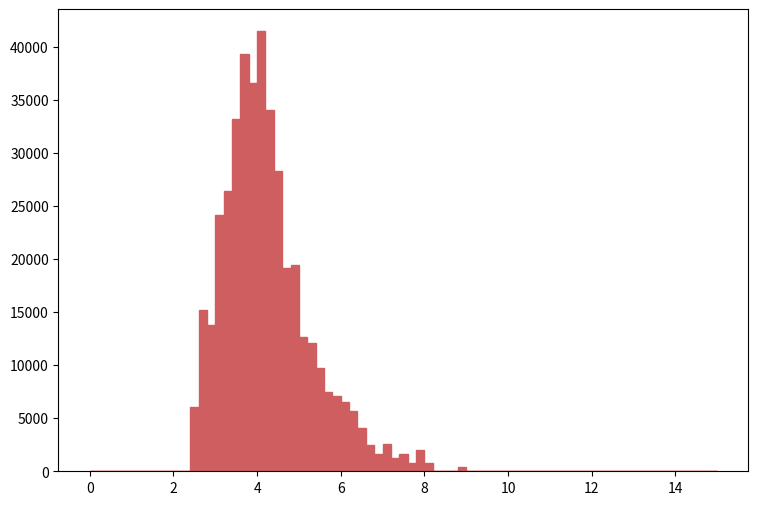

Recreate this plot in Python. (Note: this script raises an exception after producing the figure.)
def selection_6():

    # Library import
    import numpy
    import matplotlib
    import matplotlib.pyplot   as plt
    import matplotlib.gridspec as gridspec

    # Library version
    matplotlib_version = matplotlib.__version__
    numpy_version      = numpy.__version__

    # Histo binning
    xBinning = numpy.linspace(0.0,15.0,76,endpoint=True)

    # Creating data sequence: middle of each bin
    xData = numpy.array([0.1,0.3,0.5,0.7,0.9,1.1,1.3,1.5,1.7,1.9,2.1,2.3,2.5,2.7,2.9,3.1,3.3,3.5,3.7,3.9,4.1,4.3,4.5,4.7,4.9,5.1,5.3,5.5,5.7,5.9,6.1,6.3,6.5,6.7,6.9,7.1,7.3,7.5,7.7,7.9,8.1,8.3,8.5,8.7,8.9,9.1,9.3,9.5,9.7,9.9,10.1,10.3,10.5,10.7,10.9,11.1,11.3,11.5,11.7,11.9,12.1,12.3,12.5,12.7,12.9,13.1,13.3,13.5,13.7,13.9,14.1,14.3,14.5,14.7,14.9])

    # Creating weights for histo: y7_DELTAR_0
    y7_DELTAR_0_weights = numpy.array([0.0,0.0,0.0,0.0,0.0,0.0,0.0,0.0,0.0,0.0,0.0,0.0,6098.53120721,15043.0460444,13823.338203,23580.9929345,26426.9725646,32525.5037718,38624.038979,35778.0553489,41063.4346619,33338.6436661,28053.2483532,18702.1655688,18702.1655688,12197.0664144,11383.9265201,9351.08278438,6911.6711015,6505.09915435,6098.53120721,5285.39531291,3659.11952432,2439.41288288,1626.27538859,2439.41288288,1219.70664144,1219.70664144,813.137494294,2032.84413574,813.137494294,0.0,0.0,0.0,406.568747147,0.0,0.0,0.0,0.0,0.0,0.0,0.0,0.0,0.0,0.0,0.0,0.0,0.0,0.0,0.0,0.0,0.0,0.0,0.0,0.0,0.0,0.0,0.0,0.0,0.0,0.0,0.0,0.0,0.0,0.0])

    # Creating weights for histo: y7_DELTAR_1
    y7_DELTAR_1_weights = numpy.array([0.0,0.0,0.0,0.0,0.0,0.0,0.0,0.0,0.0,0.0,0.0,0.0,0.0,141.959881847,0.0,567.839527387,0.0,709.799409233,709.799409233,851.75929108,425.879701095,709.799409233,283.919819249,425.879701095,709.799409233,425.879701095,709.799409233,425.879701095,567.839527387,567.839527387,425.879701095,425.879701095,425.879701095,0.0,0.0,141.959881847,0.0,425.879701095,0.0,0.0,0.0,0.0,0.0,0.0,0.0,0.0,0.0,0.0,0.0,0.0,0.0,0.0,0.0,0.0,0.0,0.0,0.0,0.0,0.0,0.0,0.0,0.0,0.0,0.0,0.0,0.0,0.0,0.0,0.0,0.0,0.0,0.0,0.0,0.0,0.0])

    # Creating a new Canvas
    fig   = plt.figure(figsize=(12,6),dpi=80)
    frame = gridspec.GridSpec(1,1,right=0.7)
    pad   = fig.add_subplot(frame[0])

    # Creating a new Stack
    pad.hist(x=xData, bins=xBinning, weights=y7_DELTAR_0_weights+y7_DELTAR_1_weights,\
             label="$signal4TeV$", histtype="stepfilled", rwidth=1.0,\
             color="#ce5e60", edgecolor="#ce5e60", linewidth=1, linestyle="solid",\
             bottom=None, cumulative=False, normed=False, align="mid", orientation="vertical")

    pad.hist(x=xData, bins=xBinning, weights=y7_DELTAR_0_weights,\
             label="$signal1TeV$", histtype="stepfilled", rwidth=1.0,\
             color="#5954d8", edgecolor="#5954d8", linewidth=1, linestyle="solid",\
             bottom=None, cumulative=False, normed=False, align="mid", orientation="vertical")


    # Axis
    plt.rc('text',usetex=False)
    plt.xlabel(r"\Delta R [ j_{1} , j_{2} ] ",\
               fontsize=16,color="black")
    plt.ylabel(r"$\mathrm{Events}$ $(\mathcal{L}_{\mathrm{int}} = 40.0\ \mathrm{fb}^{-1})$ ",\
               fontsize=16,color="black")

    # Boundary of y-axis
    ymax=(y7_DELTAR_0_weights+y7_DELTAR_1_weights).max()*1.1
    ymin=0 # linear scale
    #ymin=min([x for x in (y7_DELTAR_0_weights+y7_DELTAR_1_weights) if x])/100. # log scale
    plt.gca().set_ylim(ymin,ymax)

    # Log/Linear scale for X-axis
    plt.gca().set_xscale("linear")
    #plt.gca().set_xscale("log",nonposx="clip")

    # Log/Linear scale for Y-axis
    plt.gca().set_yscale("linear")
    #plt.gca().set_yscale("log",nonposy="clip")

    # Legend
    plt.legend(bbox_to_anchor=(1.05,1), loc=2, borderaxespad=0.)

    # Saving the image
    plt.savefig('../../HTML/MadAnalysis5job_0/selection_6.png')
    plt.savefig('../../PDF/MadAnalysis5job_0/selection_6.png')
    plt.savefig('../../DVI/MadAnalysis5job_0/selection_6.eps')

# Running!
if __name__ == '__main__':
    selection_6()
